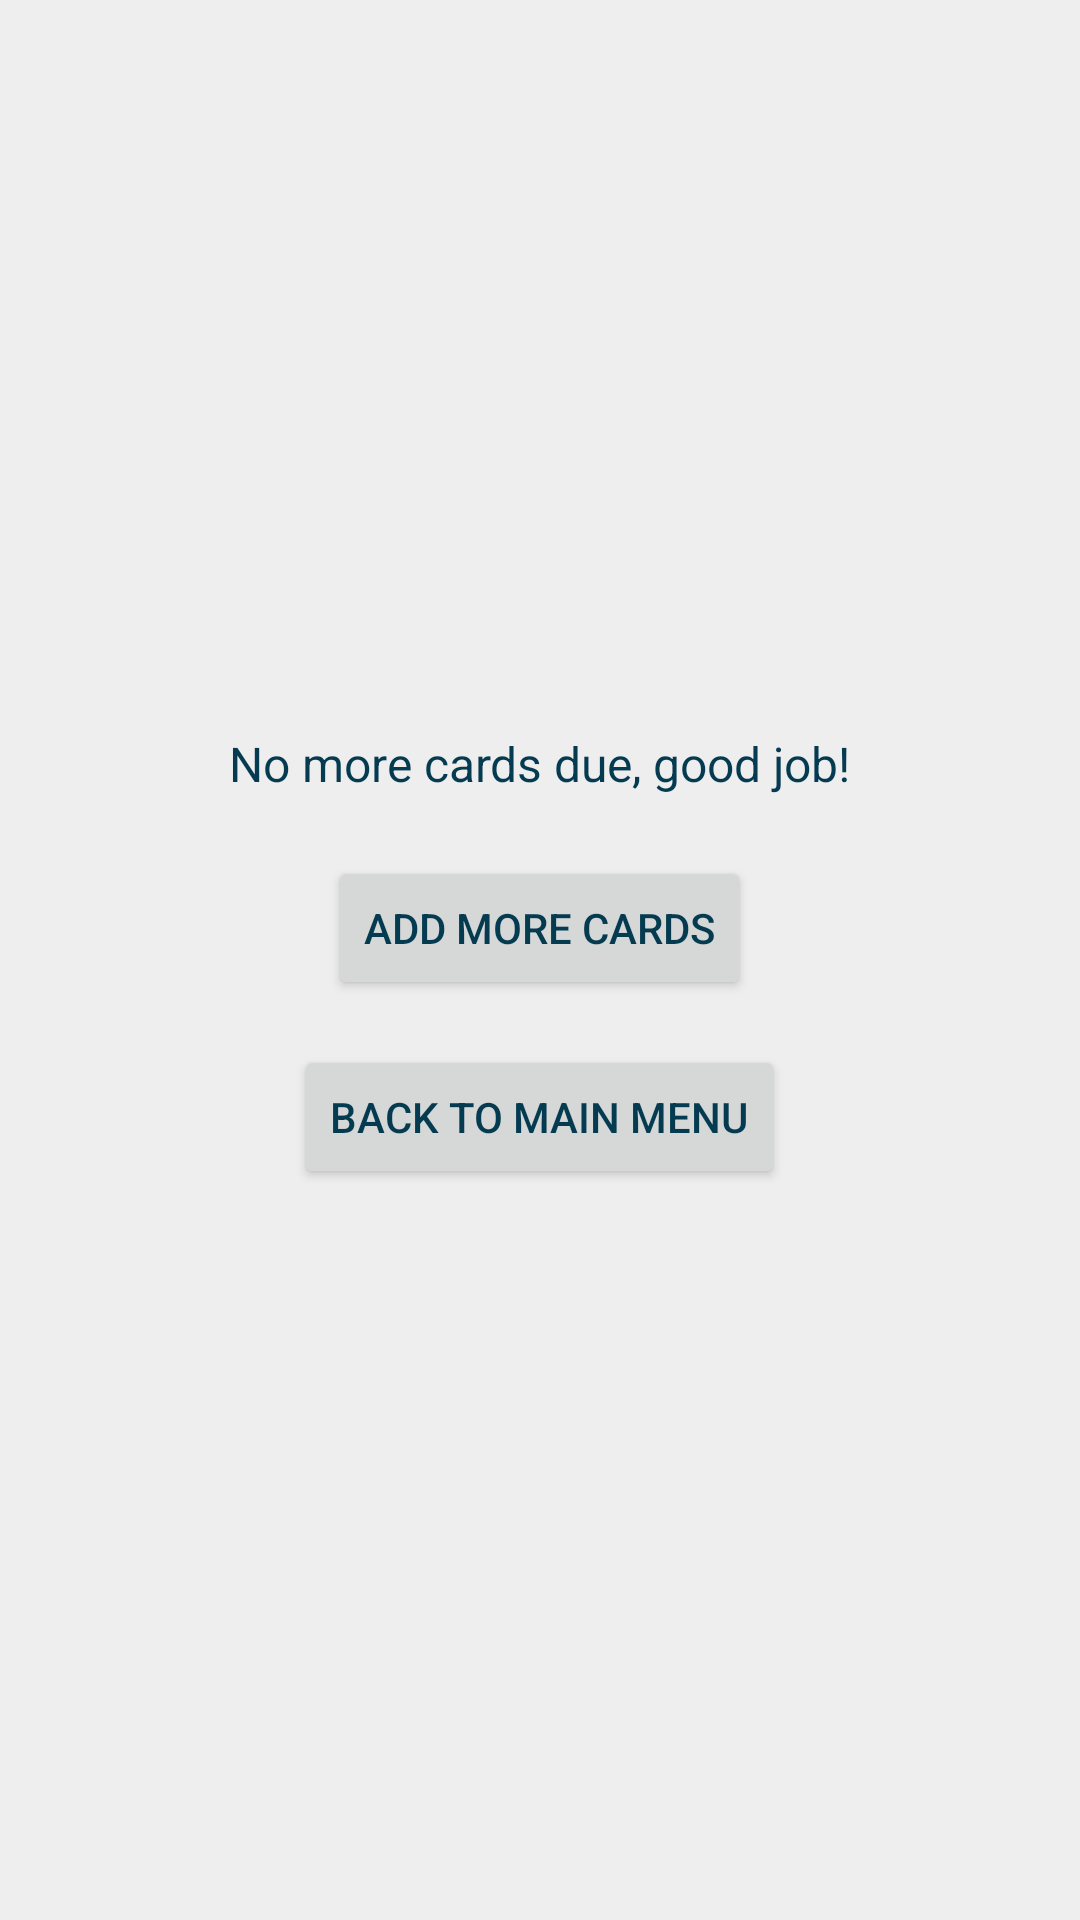

Write the Android layout XML for this screen, with the resource values it uses.
<!-- AndroidManifest.xml: application theme Theme.FlashcardMobile -->
<!-- res/layout/fragment_practice.xml -->
<?xml version="1.0" encoding="utf-8"?>
<androidx.coordinatorlayout.widget.CoordinatorLayout xmlns:android="http://schemas.android.com/apk/res/android"
                                                     android:layout_width="match_parent"
                                                     android:layout_height="match_parent">

    <androidx.viewpager2.widget.ViewPager2 android:layout_width="match_parent" android:layout_height="match_parent"
                                           android:id="@+id/practiceView"/>

   

    <LinearLayout android:layout_width="wrap_content" android:layout_height="wrap_content"
                  android:layout_gravity="center" android:orientation="vertical">

        <TextView android:layout_width="wrap_content" android:layout_height="wrap_content"
                  android:text="No more cards due, good job!"
                  android:id="@+id/finished_studying_text"
                  android:layout_marginBottom="20dp"
                  android:textSize="16sp"
                  />
        <Button android:layout_width="wrap_content" android:layout_height="wrap_content"
                android:text="Add more cards"
                android:layout_gravity="center"
                android:id="@+id/finished_studying_button"/>
        <Button android:layout_width="wrap_content" android:layout_height="wrap_content"
                android:text="Back to main menu"
                android:layout_gravity="center"
                android:id="@+id/back_to_menu_button"
        android:layout_marginTop="15dp"/>

    </LinearLayout>

</androidx.coordinatorlayout.widget.CoordinatorLayout>
<!-- resources referenced by this layout -->
<resources>
  <style name="Theme.FlashcardMobile" parent="Base.Theme.FlashcardMobile" />
  <style name="Base.Theme.FlashcardMobile" parent="Theme.Material3.DayNight.NoActionBar">
          
          <item name="colorPrimary">@color/primaryColorLight</item>
          <item name="colorSecondary">@color/secondaryColorLight</item>
          <item name="android:windowBackground">@color/backgroundColorLight</item>
          <item name="android:textColor">@color/textColorLight</item>
  
      </style>
  <color name="primaryColorLight">#176B87</color>
  <color name="secondaryColorLight">#64CCC5</color>
  <color name="backgroundColorLight">#EEEEEE</color>
  <color name="textColorLight">#053B50</color>
</resources>
